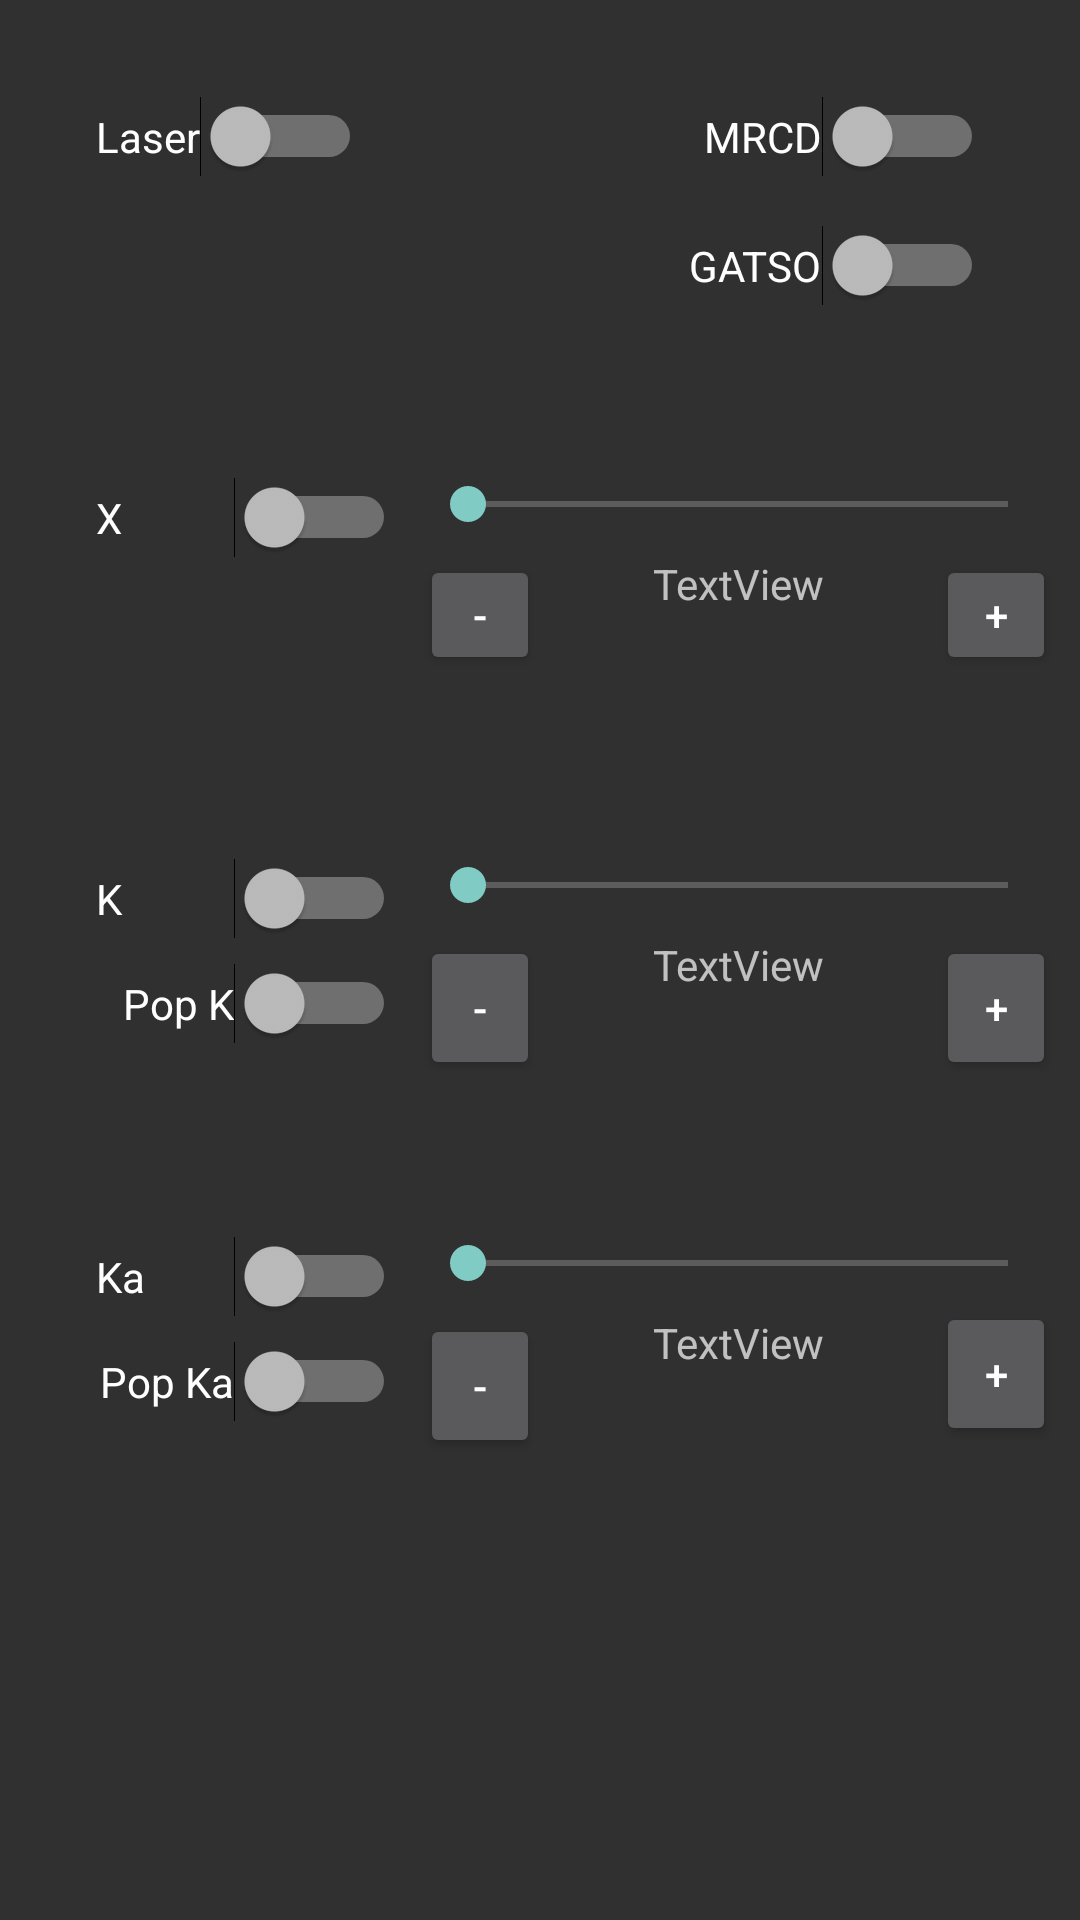

Android layout source for this screen:
<!-- AndroidManifest.xml: application theme Theme.TheiaNexus -->
<!-- res/layout/activity_dssens.xml -->
<?xml version="1.0" encoding="utf-8"?>
<androidx.constraintlayout.widget.ConstraintLayout
    xmlns:android="http://schemas.android.com/apk/res/android"
    xmlns:app="http://schemas.android.com/apk/res-auto"
    xmlns:tools="http://schemas.android.com/tools"
    android:screenOrientation="portrait"
    android:layout_width="match_parent"
    android:layout_height="match_parent">

    <Switch
        android:id="@+id/sw_ds1gatso"
        android:layout_width="wrap_content"
        android:layout_height="wrap_content"
        android:layout_marginTop="16dp"
        android:text="GATSO"
        app:layout_constraintEnd_toEndOf="@+id/sw_ds1mrcd"
        app:layout_constraintTop_toBottomOf="@+id/sw_ds1mrcd" />

    <Button
        android:id="@+id/btnKaPlus"
        android:layout_width="40dp"
        android:layout_height="0dp"
        android:layout_marginTop="4dp"
        android:onClick="onClick"
        android:text="+"
        app:layout_constraintEnd_toEndOf="@+id/prog_sense_ka"
        app:layout_constraintTop_toBottomOf="@+id/prog_sense_ka" />

    <Button
        android:id="@+id/btnKaNeg"
        android:layout_width="40dp"
        android:layout_height="0dp"
        android:layout_marginTop="8dp"
        android:onClick="onClick"
        android:text="-"
        app:layout_constraintStart_toStartOf="@+id/btnXNeg"
        app:layout_constraintTop_toBottomOf="@+id/prog_sense_ka" />

    <Button
        android:id="@+id/btnKPos"
        android:layout_width="40dp"
        android:layout_height="0dp"
        android:layout_marginTop="8dp"
        android:onClick="onClick"
        android:text="+"
        app:layout_constraintEnd_toEndOf="@+id/prog_sense_K"
        app:layout_constraintTop_toBottomOf="@+id/prog_sense_K" />

    <Button
        android:id="@+id/btnKNeg"
        android:layout_width="40dp"
        android:layout_height="0dp"
        android:layout_marginTop="8dp"
        android:onClick="onClick"
        android:text="-"
        app:layout_constraintStart_toStartOf="@+id/btnXNeg"
        app:layout_constraintTop_toBottomOf="@+id/prog_sense_K" />

    <Button
        android:id="@+id/btnXPlus"
        android:layout_width="40dp"
        android:layout_height="40dp"
        android:onClick="onClick"
        android:text="+"
        app:layout_constraintEnd_toEndOf="@+id/prog_sens_X"
        app:layout_constraintTop_toTopOf="@+id/btnXNeg" />

    <Button
        android:id="@+id/btnXNeg"
        android:layout_width="40dp"
        android:layout_height="40dp"
        android:layout_marginTop="8dp"
        android:onClick="onClick"
        android:text="-"
        app:layout_constraintStart_toStartOf="@+id/prog_sens_X"
        app:layout_constraintTop_toBottomOf="@+id/prog_sens_X" />

    <Switch
        android:id="@+id/sw_ds1laser"
        android:layout_width="wrap_content"
        android:layout_height="wrap_content"
        android:layout_marginStart="32dp"
        android:layout_marginTop="32dp"
        android:text="Laser"
        app:layout_constraintStart_toStartOf="parent"
        app:layout_constraintTop_toTopOf="parent" />

    <Switch
        android:id="@+id/sw_ds1x"
        android:layout_width="100dp"
        android:layout_height="wrap_content"
        android:layout_marginTop="100dp"
        android:text="X"
        app:layout_constraintStart_toStartOf="@+id/sw_ds1laser"
        app:layout_constraintTop_toBottomOf="@+id/sw_ds1laser" />

    <Switch
        android:id="@+id/sw_ds1K"
        android:layout_width="100dp"
        android:layout_height="wrap_content"
        android:layout_marginStart="32dp"
        android:layout_marginTop="100dp"
        android:text="K"
        app:layout_constraintStart_toStartOf="parent"
        app:layout_constraintTop_toBottomOf="@+id/sw_ds1x" />

    <Switch
        android:id="@+id/sw_ds1Ka"
        android:layout_width="100dp"
        android:layout_height="wrap_content"
        android:layout_marginTop="64dp"
        android:text="Ka"
        app:layout_constraintEnd_toEndOf="@+id/sw_pop_K"
        app:layout_constraintTop_toBottomOf="@+id/sw_pop_K" />

    <SeekBar
        android:id="@+id/prog_sens_X"
        android:layout_width="0dp"
        android:layout_height="wrap_content"
        android:layout_marginStart="8dp"
        android:layout_marginEnd="8dp"
        android:max="5"
        app:layout_constraintEnd_toEndOf="parent"
        app:layout_constraintStart_toEndOf="@+id/sw_ds1x"
        app:layout_constraintTop_toTopOf="@+id/sw_ds1x" />

    <SeekBar
        android:id="@+id/prog_sense_K"
        android:layout_width="0dp"
        android:layout_height="wrap_content"
        android:layout_marginStart="8dp"
        android:layout_marginEnd="8dp"
        android:max="7"
        app:layout_constraintEnd_toEndOf="parent"
        app:layout_constraintStart_toEndOf="@+id/sw_ds1K"
        app:layout_constraintTop_toTopOf="@+id/sw_ds1K" />

    <SeekBar
        android:id="@+id/prog_sense_ka"
        android:layout_width="0dp"
        android:layout_height="wrap_content"
        android:layout_marginStart="8dp"
        android:layout_marginEnd="8dp"
        android:max="5"
        app:layout_constraintEnd_toEndOf="parent"
        app:layout_constraintStart_toEndOf="@+id/sw_ds1Ka"
        app:layout_constraintTop_toTopOf="@+id/sw_ds1Ka" />

    <TextView
        android:id="@+id/text_sense_X"
        android:layout_width="wrap_content"
        android:layout_height="wrap_content"
        android:layout_marginTop="8dp"
        android:text="TextView"
        app:layout_constraintEnd_toEndOf="@+id/prog_sens_X"
        app:layout_constraintStart_toStartOf="@+id/prog_sens_X"
        app:layout_constraintTop_toBottomOf="@+id/prog_sens_X" />

    <TextView
        android:id="@+id/btnKPlus"
        android:layout_width="wrap_content"
        android:layout_height="wrap_content"
        android:layout_marginTop="8dp"
        android:text="TextView"
        app:layout_constraintEnd_toEndOf="@+id/prog_sense_K"
        app:layout_constraintStart_toStartOf="@+id/prog_sense_K"
        app:layout_constraintTop_toBottomOf="@+id/prog_sense_K" />

    <TextView
        android:id="@+id/text_sense_Ka"
        android:layout_width="wrap_content"
        android:layout_height="wrap_content"
        android:layout_marginTop="8dp"
        android:text="TextView"
        app:layout_constraintEnd_toEndOf="@+id/prog_sense_ka"
        app:layout_constraintStart_toStartOf="@+id/prog_sense_ka"
        app:layout_constraintTop_toBottomOf="@+id/prog_sense_ka" />

    <Switch
        android:id="@+id/sw_ds1mrcd"
        android:layout_width="wrap_content"
        android:layout_height="wrap_content"
        android:layout_marginEnd="32dp"
        android:text="MRCD"
        app:layout_constraintEnd_toEndOf="parent"
        app:layout_constraintTop_toTopOf="@+id/sw_ds1laser" />

    <Switch
        android:id="@+id/sw_pop_K"
        android:layout_width="wrap_content"
        android:layout_height="wrap_content"
        android:layout_marginTop="8dp"
        android:text="Pop K"
        app:layout_constraintEnd_toEndOf="@+id/sw_ds1K"
        app:layout_constraintTop_toBottomOf="@+id/sw_ds1K" />

    <Switch
        android:id="@+id/sw_pop_Ka"
        android:layout_width="wrap_content"
        android:layout_height="wrap_content"
        android:layout_marginTop="8dp"
        android:text="Pop Ka"
        app:layout_constraintEnd_toEndOf="@+id/sw_ds1Ka"
        app:layout_constraintTop_toBottomOf="@+id/sw_ds1Ka" />
</androidx.constraintlayout.widget.ConstraintLayout>
<!-- resources referenced by this layout -->
<resources>
  <style name="Theme.TheiaNexus" parent="Theme.AppCompat">
  
      </style>
</resources>
